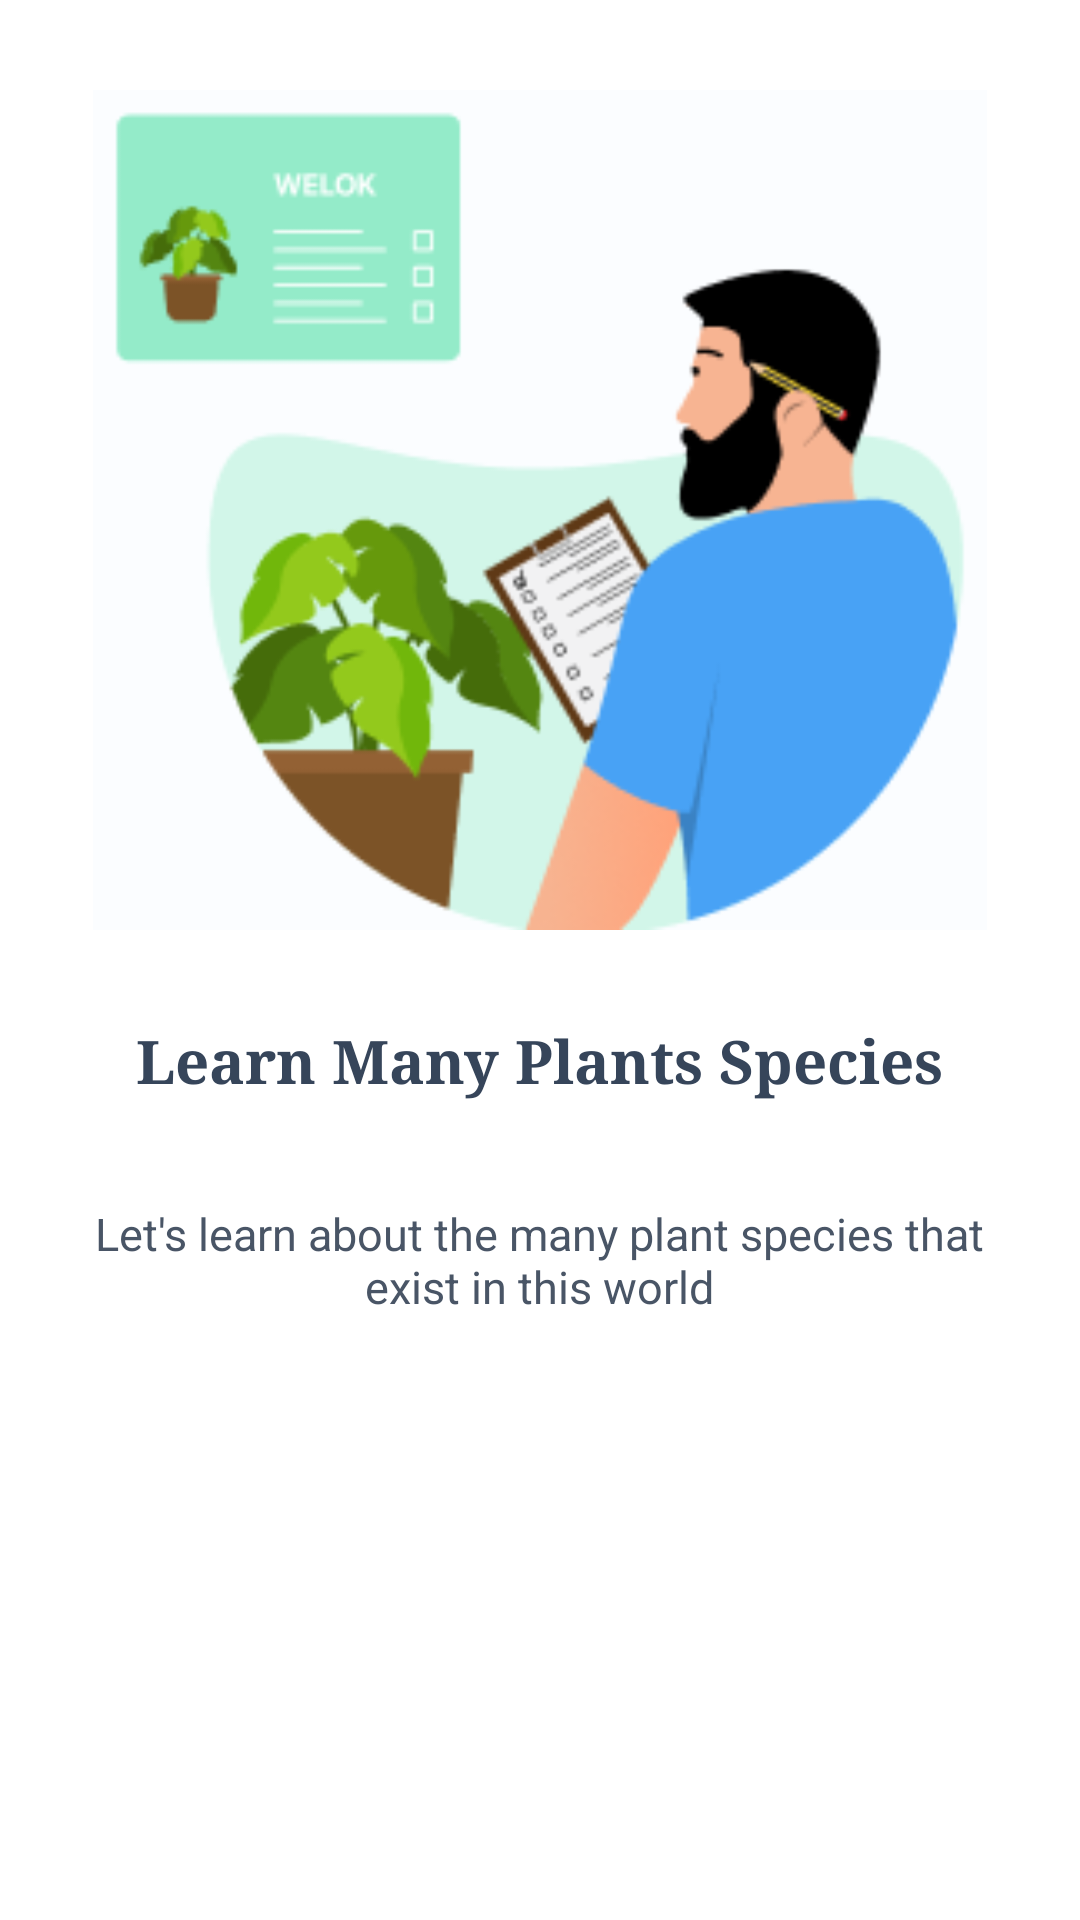

This screen was rendered from an Android layout file. Write that file and the resources it references.
<!-- AndroidManifest.xml: application theme Theme.MyApplication -->
<!-- res/layout/fragment_secondscreen.xml -->
<?xml version="1.0" encoding="utf-8"?>
<LinearLayout xmlns:android="http://schemas.android.com/apk/res/android"
    xmlns:tools="http://schemas.android.com/tools"
    android:layout_width="match_parent"
    android:layout_height="wrap_content"
    android:orientation="vertical"
    tools:context=".onboarding.Secondscreen">
    <ImageView
        android:id="@+id/imageView"
        android:layout_width="360dp"
        android:layout_height="280dp"
        android:src="@drawable/f2"
        android:layout_marginTop="30dp"
        android:layout_gravity="top|center"
        />

    <TextView
        android:id="@+id/textView3"
        android:layout_width="wrap_content"
        android:layout_height="40dp"
        android:layout_marginTop="30dp"
        android:fontFamily="serif"
        android:layout_gravity="top|center"
        android:text="Learn Many Plants Species"
        android:textColor="#36455A"
        android:textSize="20dp"
        android:textStyle="bold" />

    <TextView
        android:id="@+id/textView4"
        android:layout_width="313dp"
        android:layout_height="40dp"
        android:layout_marginTop="20dp"
        android:fontFamily="sans-serif"
        android:layout_gravity="top|center"
        android:gravity="center"
        android:text="Let's learn about the many plant species that exist in this world"
        android:textColor="#495566"
        android:textSize="15dp"
        android:textStyle="normal" />

</LinearLayout>
<!-- resources referenced by this layout -->
<resources>
  <!-- drawable f2: png bitmap (drawable, 19431 bytes) -->
  <style name="Theme.MyApplication" parent="Theme.MaterialComponents.DayNight.NoActionBar">
          
          <item name="colorPrimary">@color/purple_500</item>
          <item name="colorPrimaryVariant">@color/purple_700</item>
          <item name="colorOnPrimary">@color/white</item>
          
          <item name="colorSecondary">@color/teal_200</item>
          <item name="colorSecondaryVariant">@color/teal_700</item>
          <item name="colorOnSecondary">@color/black</item>
          
          <item name="android:statusBarColor">?attr/colorPrimaryVariant</item>
          
      </style>
  <color name="purple_500">#FF6200EE</color>
  <color name="purple_700">#FF3700B3</color>
  <color name="white">#FFFFFFFF</color>
  <color name="teal_200">#FF03DAC5</color>
  <color name="teal_700">#FF018786</color>
  <color name="black">#FF000000</color>
</resources>
